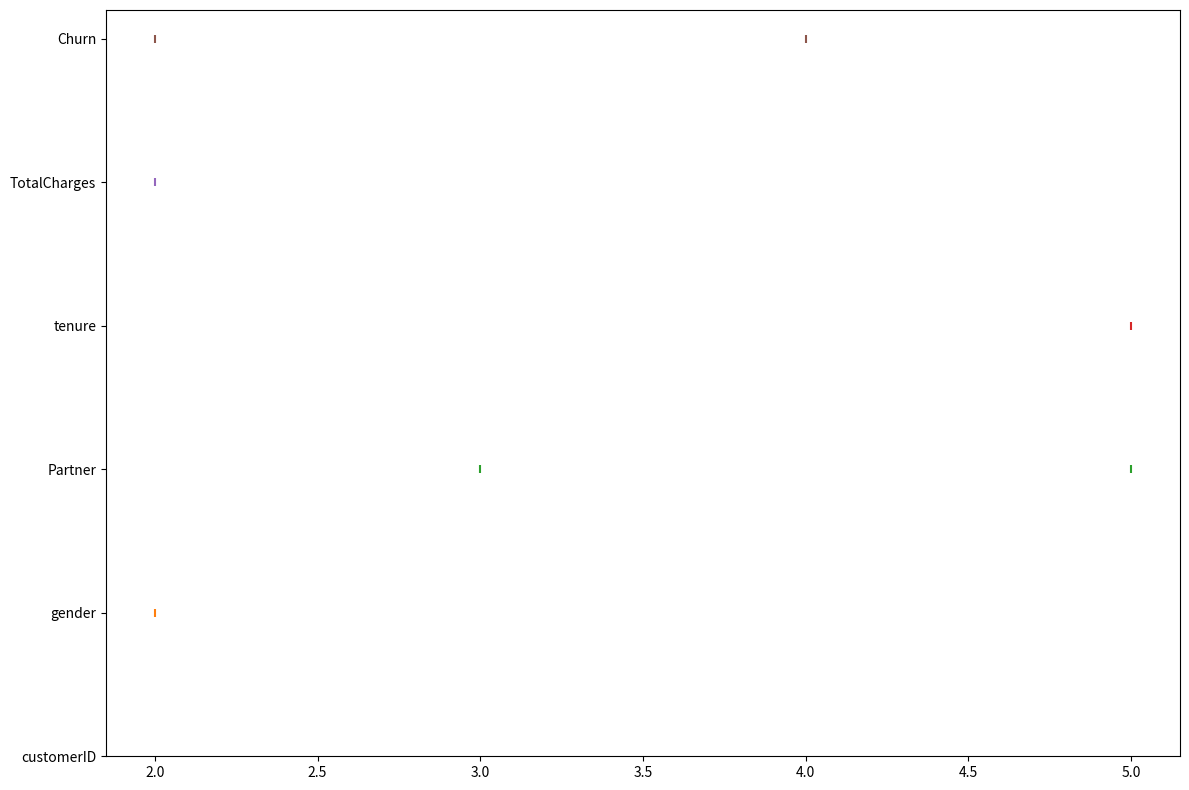

Generate this figure with matplotlib:
#!/usr/bin/env python3
"""Visualizes missing values"""

import matplotlib.pyplot as plt
import numpy as np


def plot_missingness(df):
    """Visualizes missing values"""
    plt.figure(figsize=(12, 8))

    for position, item in enumerate(df.columns):
        missing_rows = df[item][df[item].isnull()].index
        plt.scatter(x=missing_rows, y=[position] * len(missing_rows), marker="|")
    plt.yticks(range(len(df.columns)), df.columns)

    plt.tight_layout()
    plt.show()


## TEST
import pandas as pd

data = {
    "customerID": ["A", "B", "C", "A", "D", "E"],
    "gender": ["Male", "Female", np.nan, "Male", "Female", "Male"],
    "Partner": ["Yes", "No", "No", np.nan, "Yes", None],
    "tenure": [1, 24, 5, 1, 36, np.nan],
    "TotalCharges": [29.85, 2138.40, np.nan, 29.85, 3803.40, 0],
    "Churn": ["No", "Yes", np.nan, "No", None, "No"],
}
test_df = pd.DataFrame(data)
# print(test_df)
plot_missingness(test_df)
